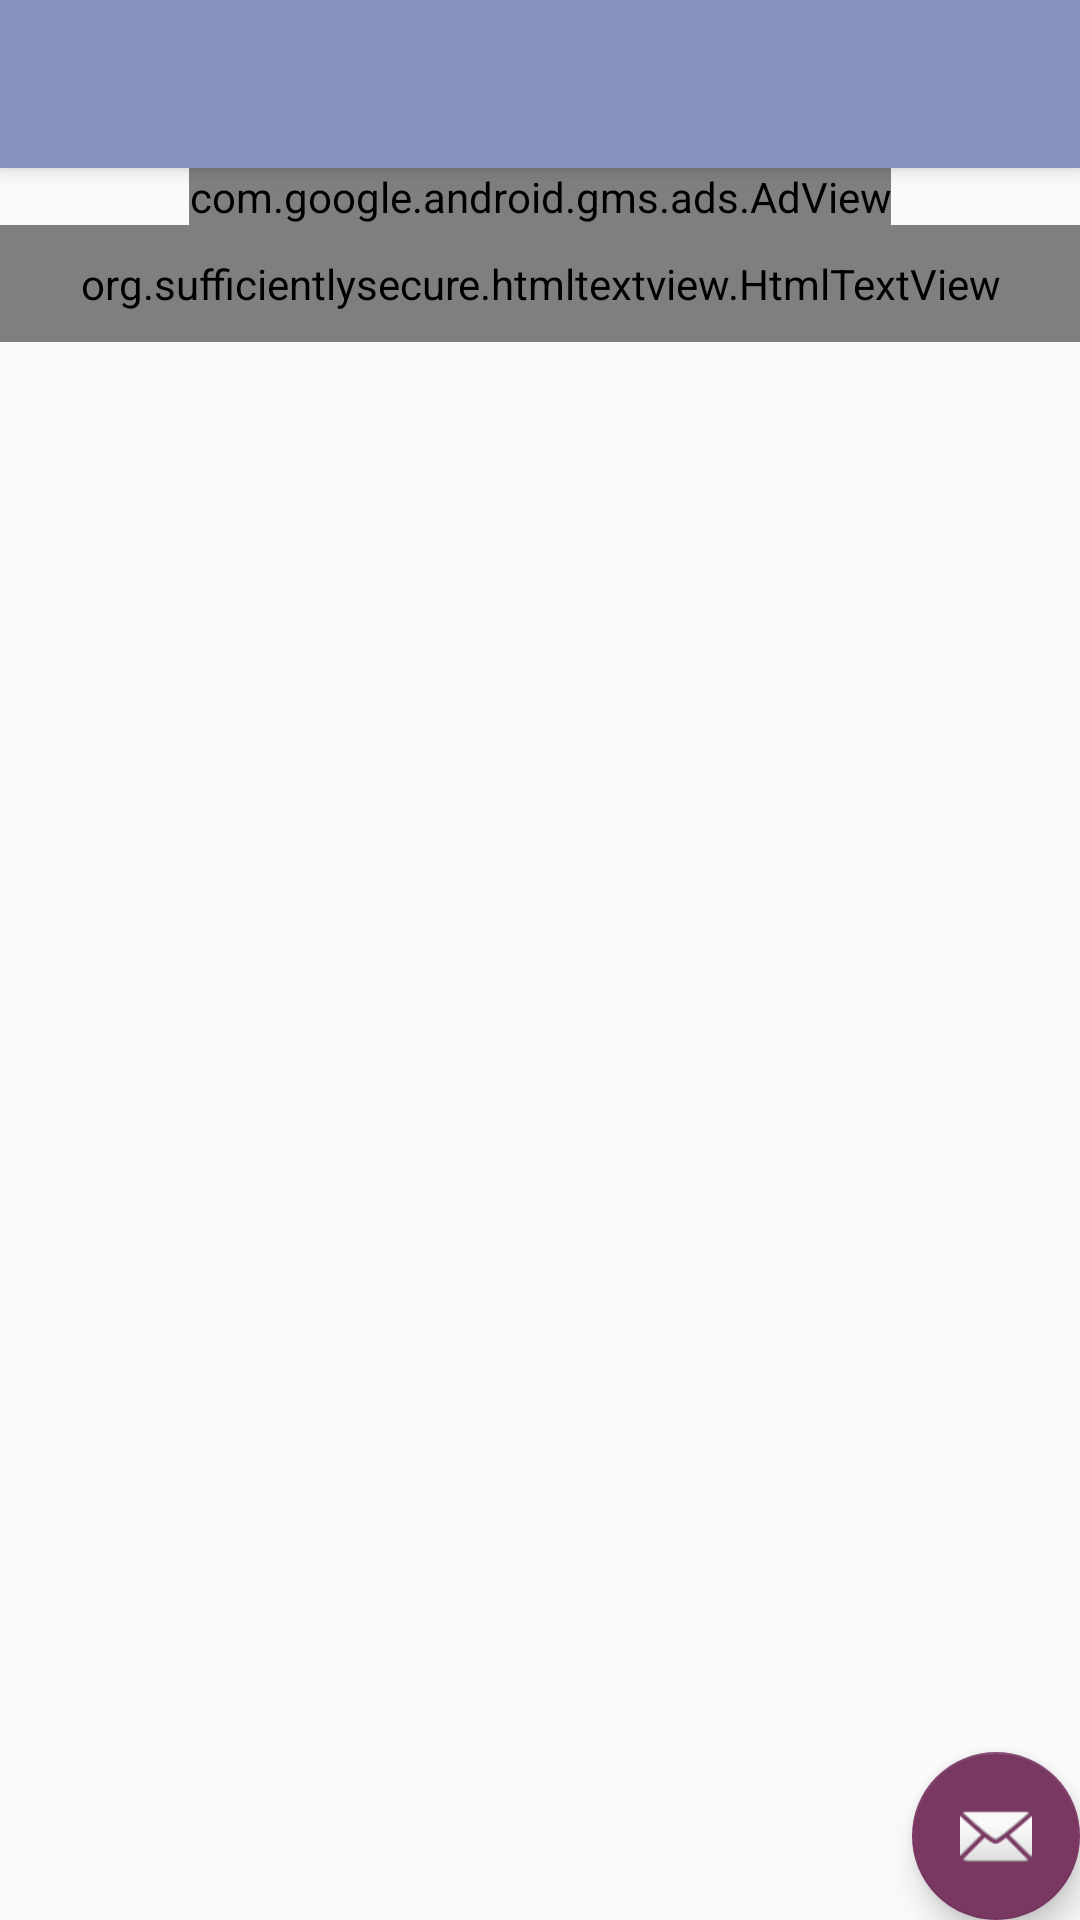

Layout XML and referenced resources for this Android screen:
<!-- AndroidManifest.xml: application theme AppTheme -->
<!-- res/layout/app_bar_questions_list.xml -->
<?xml version="1.0" encoding="utf-8"?>
<android.support.design.widget.CoordinatorLayout xmlns:android="http://schemas.android.com/apk/res/android"
    xmlns:app="http://schemas.android.com/apk/res-auto"
    xmlns:tools="http://schemas.android.com/tools"
    android:layout_width="match_parent"
    android:layout_height="match_parent"
    tools:context=".QuestionsListActivity">

    <android.support.design.widget.AppBarLayout
        android:layout_width="match_parent"
        android:layout_height="wrap_content"
        android:theme="@style/AppTheme.AppBarOverlay">

        <android.support.v7.widget.Toolbar
            android:id="@+id/toolbar"
            android:layout_width="match_parent"
            android:layout_height="?attr/actionBarSize"
            android:background="?attr/colorPrimary"
            app:popupTheme="@style/AppTheme.PopupOverlay" />

    </android.support.design.widget.AppBarLayout>

    <include layout="@layout/content_questions_list" />

    <android.support.design.widget.FloatingActionButton
        android:id="@+id/fab"
        android:layout_width="wrap_content"
        android:layout_height="wrap_content"
        android:layout_gravity="bottom|end"
        android:layout_margin="@dimen/fab_margin"
        app:srcCompat="@android:drawable/ic_dialog_email" />

</android.support.design.widget.CoordinatorLayout>
<!-- res/layout/content_questions_list.xml (included above) -->
<?xml version="1.0" encoding="utf-8"?>
<android.support.constraint.ConstraintLayout xmlns:android="http://schemas.android.com/apk/res/android"
    xmlns:app="http://schemas.android.com/apk/res-auto"
    xmlns:tools="http://schemas.android.com/tools"
    android:layout_width="match_parent"
    android:layout_height="match_parent"
    app:layout_behavior="@string/appbar_scrolling_view_behavior"
    tools:context=".QuestionsListActivity"
    tools:showIn="@layout/app_bar_questions_list">

    <LinearLayout
        android:orientation="vertical"
        android:layout_width="match_parent"
        android:layout_height="match_parent">
        <com.google.android.gms.ads.AdView
            xmlns:ads="http://schemas.android.com/apk/res-auto"
            android:id="@+id/questionsAdView"
            android:layout_width="wrap_content"
            android:layout_height="wrap_content"
            android:layout_gravity="center"
            ads:adSize="SMART_BANNER"
            ads:adUnitId="ca-app-pub-8537542711636630/1941281648" />

        <ScrollView
            android:layout_width="match_parent"
            android:layout_height="match_parent">
            <LinearLayout
                android:orientation="vertical"
                android:layout_width="match_parent"
                android:layout_height="wrap_content">
                <org.sufficientlysecure.htmltextview.HtmlTextView
                    android:id="@+id/questionTV"
                    android:textAppearance="@android:style/TextAppearance.Medium"
                    android:layout_width="match_parent"
                    android:background="@drawable/text_line"
                    android:layout_marginBottom="@dimen/activity_horizontal_margin"
                    android:padding="10sp"
                    android:layout_height="wrap_content" />

                <LinearLayout
                    android:orientation="horizontal"
                    android:weightSum="1"
                    android:layout_width="match_parent"
                    android:layout_height="wrap_content">
                    <Space
                        android:layout_weight="0.025"
                        android:layout_width="0dp"
                        android:layout_height="match_parent" />

                    <RadioGroup
                        android:id="@+id/answersRadioGrp"
                        android:layout_weight="0.95"
                        android:layout_width="0dp"
                        android:layout_height="wrap_content" />

                    <Space
                        android:layout_weight="0.025"
                        android:layout_width="0dp"
                        android:layout_height="match_parent" />
                </LinearLayout>

                <LinearLayout
                    android:orientation="horizontal"
                    android:weightSum="1"
                    android:layout_width="match_parent"
                    android:layout_height="wrap_content">
                    <Space
                        android:layout_weight="0.025"
                        android:layout_width="0dp"
                        android:layout_height="match_parent" />

                    <LinearLayout
                        android:orientation="vertical"
                        android:id="@+id/answersChkBxGrp"
                        android:layout_weight="0.95"
                        android:layout_width="0dp"
                        android:layout_height="wrap_content" />

                    <Space
                        android:layout_weight="0.025"
                        android:layout_width="0dp"
                        android:layout_height="match_parent" />
                </LinearLayout>

                <EditText
                    android:visibility="gone"
                    android:hint="@string/questionETHint"
                    android:id="@+id/answerET"
                    android:layout_width="match_parent"
                    android:layout_height="wrap_content" />

                <TextView
                    android:id="@+id/correctAnswerTV"
                    android:textSize="18sp"
                    android:visibility="gone"
                    android:textColor="@color/correctAnsTxt"
                    android:layout_width="wrap_content"
                    android:layout_height="wrap_content" />

                <Space
                    android:layout_width="match_parent"
                    android:layout_height="60dp" />
            </LinearLayout>
        </ScrollView>
    </LinearLayout>

</android.support.constraint.ConstraintLayout>
<!-- resources referenced by this layout -->
<resources>
  <color name="correctAnsTxt">#00760d</color>
  <!-- drawable text_line (drawable) -->
  <?xml version="1.0" encoding="utf-8"?>
  <layer-list xmlns:android="http://schemas.android.com/apk/res/android">
      <item>
          <shape android:shape="rectangle">
              <stroke
                  android:width="7dp"
                  android:color="@color/colorDark" />
              <solid android:color="@color/colorDark" />
  
          </shape>
      </item>
  
      <item
          android:bottom="1dp">
          <shape android:shape="rectangle">
              <stroke
                  android:width="1dp"
                  android:color="@color/colorBackground" />
              <solid android:color="@color/colorBackground" />
          </shape>
      </item>
  
  </layer-list>
  <string name="questionETHint">Your answer</string>
  <style name="AppTheme.AppBarOverlay" parent="ThemeOverlay.AppCompat.Dark.ActionBar" />
  <style name="AppTheme.PopupOverlay" parent="ThemeOverlay.AppCompat.Light" />
  <style name="AppTheme" parent="Theme.AppCompat.Light.DarkActionBar">
          
          <item name="colorPrimary">@color/colorPrimary</item>
          <item name="colorPrimaryDark">@color/colorPrimaryDark</item>
          <item name="colorAccent">@color/colorAccent</item>
      </style>
  <color name="colorDark">#CCCCCC</color>
  <color name="colorBackground">#FAFAFA</color>
  <color name="colorPrimary">#8892BF</color>
  <color name="colorPrimaryDark">#495488</color>
  <color name="colorAccent">#793862</color>
</resources>
